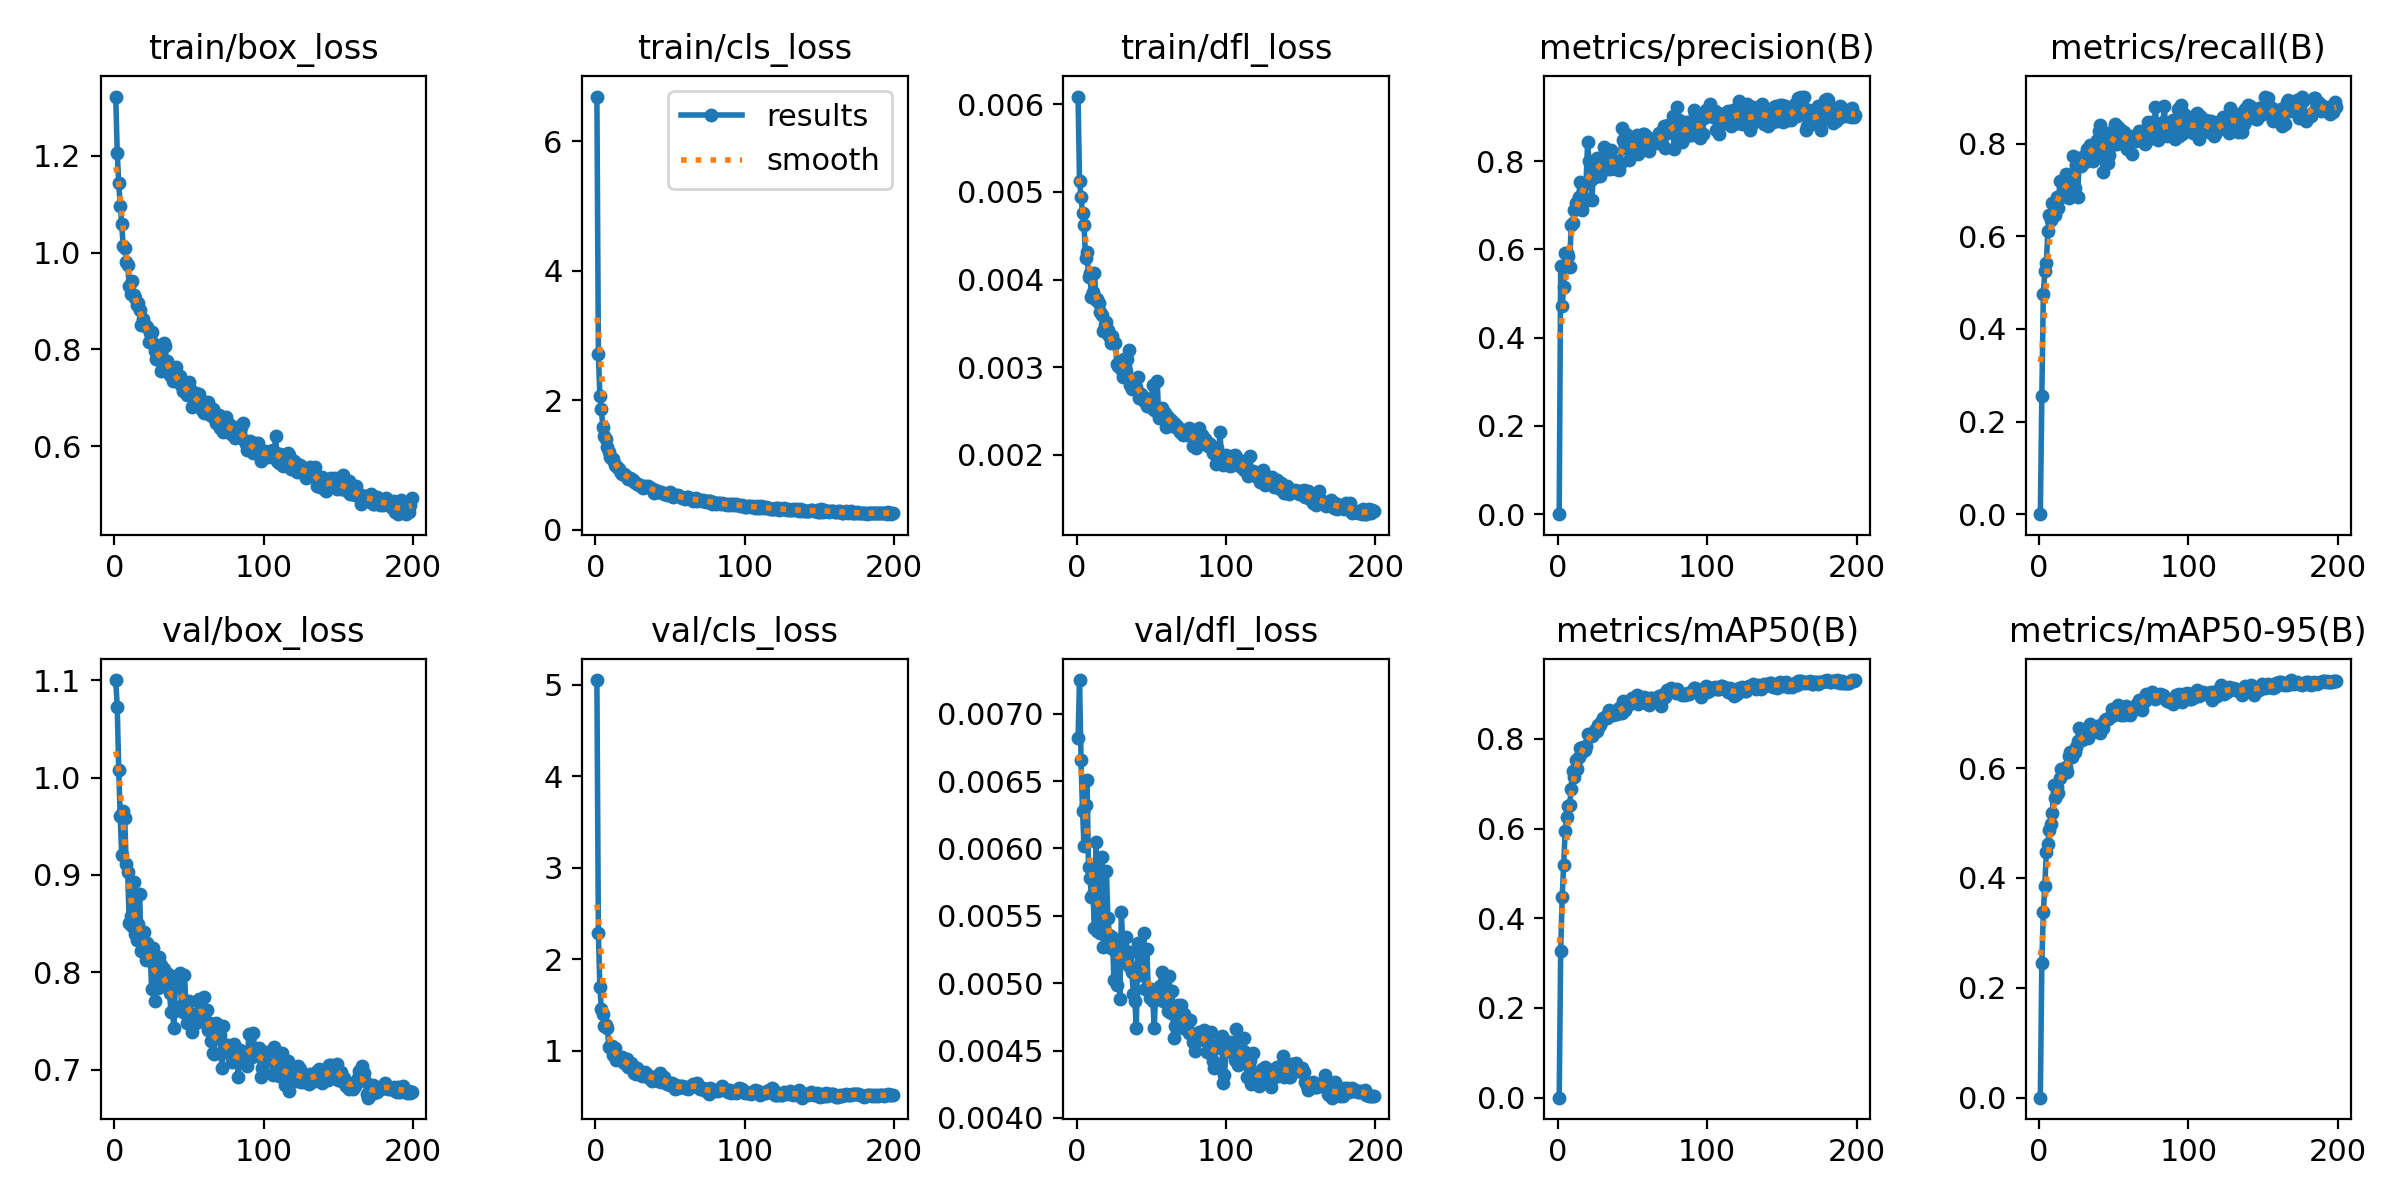

Source data for this figure (header and first rows):
epoch, time, train/box_loss, train/cls_loss, train/dfl_loss, metrics/precision(B), metrics/recall(B), metrics/mAP50(B), metrics/mAP50-95(B), val/box_loss, val/cls_loss, val/dfl_loss, lr/pg0, lr/pg1, lr/pg2
1, 45.36, 1.322, 6.694, 0.00609, 0, 0, 0, 0, 1.1, 5.051, 0.00682, 0.0003288, 0.0003288, 0.06745
2, 79.66, 1.206, 2.71, 0.00512, 0.5618, 0.254, 0.3262, 0.2459, 1.072, 2.282, 0.00725, 0.0006589, 0.0006589, 0.03444
3, 113.7, 1.144, 2.065, 0.00494, 0.4713, 0.4748, 0.4469, 0.3377, 1.007, 1.695, 0.00666, 0.0009856, 0.0009856, 0.001436
4, 147.7, 1.097, 1.86, 0.00476, 0.5155, 0.5249, 0.5195, 0.3861, 0.9603, 1.453, 0.00628, 0.0009851, 0.0009851, 0.0009851
5, 181.6, 1.058, 1.592, 0.00462, 0.5907, 0.5414, 0.594, 0.4475, 0.9201, 1.401, 0.00602, 0.0009802, 0.0009802, 0.0009802
6, 215.6, 1.013, 1.444, 0.00425, 0.5923, 0.6107, 0.6262, 0.4622, 0.9653, 1.27, 0.00632, 0.0009752, 0.0009752, 0.0009752
7, 249.6, 1.011, 1.409, 0.00431, 0.5855, 0.6448, 0.6501, 0.4878, 0.958, 1.278, 0.00651, 0.0009703, 0.0009703, 0.0009703
8, 283.6, 0.9808, 1.282, 0.00403, 0.5609, 0.6353, 0.6519, 0.4979, 0.9112, 1.252, 0.00586, 0.0009654, 0.0009654, 0.0009654
9, 317.6, 0.9753, 1.195, 0.00407, 0.6562, 0.6708, 0.6893, 0.5173, 0.9027, 1.042, 0.00578, 0.0009604, 0.0009604, 0.0009604
10, 351.6, 0.9306, 1.121, 0.0038, 0.6601, 0.6688, 0.7294, 0.5694, 0.851, 1.056, 0.00564, 0.0009555, 0.0009555, 0.0009555
11, 385.5, 0.9142, 1.091, 0.00386, 0.6899, 0.6462, 0.7141, 0.5464, 0.858, 1.05, 0.00566, 0.0009505, 0.0009505, 0.0009505
12, 419.5, 0.941, 1.091, 0.00408, 0.7049, 0.6836, 0.7519, 0.5655, 0.848, 0.9593, 0.00541, 0.0009455, 0.0009455, 0.0009455
13, 453.4, 0.9124, 0.9989, 0.00377, 0.7083, 0.6605, 0.7338, 0.5543, 0.8927, 1.026, 0.00605, 0.0009406, 0.0009406, 0.0009406
14, 487.5, 0.9057, 0.9919, 0.00378, 0.7187, 0.7189, 0.7597, 0.5812, 0.8394, 0.9019, 0.00539, 0.0009357, 0.0009357, 0.0009357
15, 521.4, 0.8927, 0.957, 0.00373, 0.7518, 0.6846, 0.7787, 0.599, 0.8331, 0.9099, 0.00546, 0.0009307, 0.0009307, 0.0009307
16, 555.4, 0.8951, 0.9321, 0.00363, 0.6883, 0.7127, 0.7706, 0.5928, 0.8495, 0.9092, 0.00537, 0.0009258, 0.0009258, 0.0009258
17, 589.4, 0.8818, 0.8748, 0.00359, 0.7183, 0.7058, 0.7825, 0.5904, 0.8806, 0.9085, 0.00594, 0.0009208, 0.0009208, 0.0009208
18, 623.4, 0.8495, 0.8545, 0.00341, 0.7101, 0.7342, 0.7758, 0.6011, 0.8217, 0.935, 0.00527, 0.0009158, 0.0009158, 0.0009158
19, 657.4, 0.8631, 0.8661, 0.00348, 0.7513, 0.7163, 0.7847, 0.5928, 0.8295, 0.8655, 0.00536, 0.0009109, 0.0009109, 0.0009109
20, 691.3, 0.852, 0.8524, 0.00352, 0.8425, 0.6826, 0.8105, 0.6218, 0.8413, 0.8778, 0.00583, 0.0009059, 0.0009059, 0.0009059
21, 725.3, 0.8485, 0.8202, 0.00342, 0.8005, 0.6923, 0.8078, 0.6284, 0.8123, 0.9065, 0.00548, 0.000901, 0.000901, 0.000901
22, 759.3, 0.8464, 0.7907, 0.00335, 0.7568, 0.7218, 0.8089, 0.6201, 0.8303, 0.8272, 0.00536, 0.0008961, 0.0008961, 0.0008961
23, 793.2, 0.8155, 0.7923, 0.00328, 0.7111, 0.7722, 0.8059, 0.6319, 0.8196, 0.8371, 0.00526, 0.0008911, 0.0008911, 0.0008911
24, 827.1, 0.834, 0.7918, 0.00336, 0.7933, 0.705, 0.8123, 0.6293, 0.8224, 0.8715, 0.00534, 0.0008862, 0.0008862, 0.0008862
25, 861.1, 0.8368, 0.7627, 0.00327, 0.765, 0.7531, 0.8195, 0.6375, 0.7828, 0.8312, 0.00502, 0.0008812, 0.0008812, 0.0008812
26, 895.2, 0.8142, 0.7304, 0.00327, 0.8067, 0.6854, 0.8177, 0.6488, 0.8254, 0.7597, 0.00524, 0.0008762, 0.0008762, 0.0008762
27, 929.1, 0.7966, 0.7265, 0.00304, 0.8015, 0.7697, 0.8303, 0.6727, 0.7709, 0.7527, 0.00499, 0.0008713, 0.0008713, 0.0008713
28, 963.1, 0.7804, 0.7063, 0.00301, 0.7653, 0.7506, 0.8306, 0.6545, 0.8014, 0.8085, 0.00531, 0.0008663, 0.0008663, 0.0008663
29, 997.1, 0.798, 0.6911, 0.00301, 0.7917, 0.7555, 0.8378, 0.6518, 0.7845, 0.745, 0.00488, 0.0008614, 0.0008614, 0.0008614
30, 1039, 0.7772, 0.6986, 0.00298, 0.792, 0.7721, 0.8469, 0.6591, 0.8155, 0.7488, 0.00553, 0.0008565, 0.0008565, 0.0008565
31, 1080, 0.7555, 0.657, 0.00289, 0.8316, 0.7605, 0.8475, 0.6545, 0.8079, 0.7239, 0.00526, 0.0008515, 0.0008515, 0.0008515
32, 1121, 0.7711, 0.6459, 0.00309, 0.7901, 0.7883, 0.8501, 0.6587, 0.7947, 0.7582, 0.00517, 0.0008465, 0.0008465, 0.0008465
33, 1160, 0.8131, 0.6772, 0.00295, 0.7829, 0.7829, 0.8467, 0.6545, 0.8036, 0.7727, 0.00534, 0.0008416, 0.0008416, 0.0008416
34, 1202, 0.8064, 0.6678, 0.00309, 0.8113, 0.7965, 0.8646, 0.6804, 0.7927, 0.7266, 0.00517, 0.0008366, 0.0008366, 0.0008366
35, 1243, 0.7763, 0.6831, 0.0032, 0.7813, 0.7844, 0.8562, 0.6658, 0.7873, 0.7398, 0.00513, 0.0008317, 0.0008317, 0.0008317
36, 1282, 0.7565, 0.656, 0.0028, 0.824, 0.763, 0.8544, 0.6648, 0.7979, 0.7079, 0.00523, 0.0008268, 0.0008268, 0.0008268
37, 1321, 0.7479, 0.6427, 0.00275, 0.8016, 0.7782, 0.8529, 0.6715, 0.779, 0.712, 0.00508, 0.0008218, 0.0008218, 0.0008218
38, 1355, 0.7582, 0.6253, 0.00282, 0.7958, 0.7894, 0.8578, 0.6744, 0.7593, 0.6716, 0.00492, 0.0008169, 0.0008169, 0.0008169
39, 1389, 0.7346, 0.574, 0.0028, 0.7825, 0.8067, 0.857, 0.677, 0.7598, 0.6905, 0.00487, 0.0008119, 0.0008119, 0.0008119
40, 1423, 0.7401, 0.6078, 0.00277, 0.786, 0.8275, 0.8562, 0.6736, 0.7427, 0.7104, 0.00467, 0.0008069, 0.0008069, 0.0008069
41, 1457, 0.7634, 0.6043, 0.00289, 0.7802, 0.8404, 0.8687, 0.6632, 0.7943, 0.7171, 0.0053, 0.000802, 0.000802, 0.000802
42, 1496, 0.7413, 0.5888, 0.00265, 0.7927, 0.8137, 0.8617, 0.6798, 0.7962, 0.6706, 0.00525, 0.000797, 0.000797, 0.000797
43, 1538, 0.7336, 0.5903, 0.00269, 0.8749, 0.7382, 0.857, 0.6722, 0.7866, 0.7563, 0.00506, 0.0007921, 0.0007921, 0.0007921
44, 1583, 0.7449, 0.5883, 0.00267, 0.8477, 0.7845, 0.8847, 0.6873, 0.7992, 0.6548, 0.00517, 0.0007872, 0.0007872, 0.0007872
45, 1627, 0.7268, 0.5739, 0.00261, 0.8306, 0.7939, 0.8649, 0.6885, 0.7653, 0.7002, 0.00537, 0.0007822, 0.0007822, 0.0007822
46, 1668, 0.7149, 0.5577, 0.00265, 0.8619, 0.7582, 0.8741, 0.6894, 0.759, 0.7121, 0.00496, 0.0007772, 0.0007772, 0.0007772
47, 1711, 0.7256, 0.5589, 0.00256, 0.8493, 0.7743, 0.875, 0.6903, 0.7974, 0.6761, 0.00525, 0.0007723, 0.0007723, 0.0007723
48, 1755, 0.7136, 0.543, 0.00255, 0.8029, 0.8251, 0.8784, 0.6947, 0.7663, 0.6392, 0.00496, 0.0007673, 0.0007673, 0.0007673
49, 1799, 0.7066, 0.5701, 0.00258, 0.854, 0.7966, 0.8823, 0.7081, 0.7477, 0.6345, 0.00489, 0.0007624, 0.0007624, 0.0007624
50, 1843, 0.7319, 0.5792, 0.00261, 0.8176, 0.8283, 0.8902, 0.6962, 0.7706, 0.6316, 0.00496, 0.0007575, 0.0007575, 0.0007575
51, 1887, 0.7192, 0.5281, 0.0028, 0.8191, 0.8414, 0.8901, 0.7051, 0.7564, 0.6499, 0.00487, 0.0007525, 0.0007525, 0.0007525
52, 1926, 0.6815, 0.5081, 0.00251, 0.8457, 0.7989, 0.8841, 0.7085, 0.7393, 0.6188, 0.00467, 0.0007476, 0.0007476, 0.0007476
53, 1971, 0.7034, 0.5221, 0.00251, 0.8587, 0.8347, 0.8976, 0.7155, 0.7576, 0.5797, 0.00495, 0.0007426, 0.0007426, 0.0007426
54, 2011, 0.6928, 0.5381, 0.00284, 0.8158, 0.8092, 0.8772, 0.6985, 0.757, 0.6291, 0.00489, 0.0007376, 0.0007376, 0.0007376
55, 2044, 0.7101, 0.5319, 0.00242, 0.8299, 0.8286, 0.894, 0.6973, 0.7485, 0.5926, 0.00488, 0.0007327, 0.0007327, 0.0007327
56, 2086, 0.6927, 0.5218, 0.00252, 0.8438, 0.814, 0.8875, 0.6991, 0.7708, 0.609, 0.00498, 0.0007277, 0.0007277, 0.0007277
57, 2130, 0.7072, 0.5081, 0.00253, 0.8615, 0.8252, 0.8837, 0.697, 0.7724, 0.6151, 0.00508, 0.0007228, 0.0007228, 0.0007228
58, 2174, 0.6816, 0.4914, 0.00248, 0.8609, 0.8129, 0.8925, 0.7126, 0.75, 0.6178, 0.00487, 0.0007179, 0.0007179, 0.0007179
59, 2217, 0.6755, 0.4838, 0.00248, 0.8566, 0.7889, 0.8802, 0.7, 0.7592, 0.6053, 0.00492, 0.0007129, 0.0007129, 0.0007129
60, 2257, 0.6689, 0.4804, 0.00232, 0.8372, 0.8095, 0.8899, 0.7057, 0.7749, 0.5952, 0.00504, 0.000708, 0.000708, 0.000708
... 139 more rows
